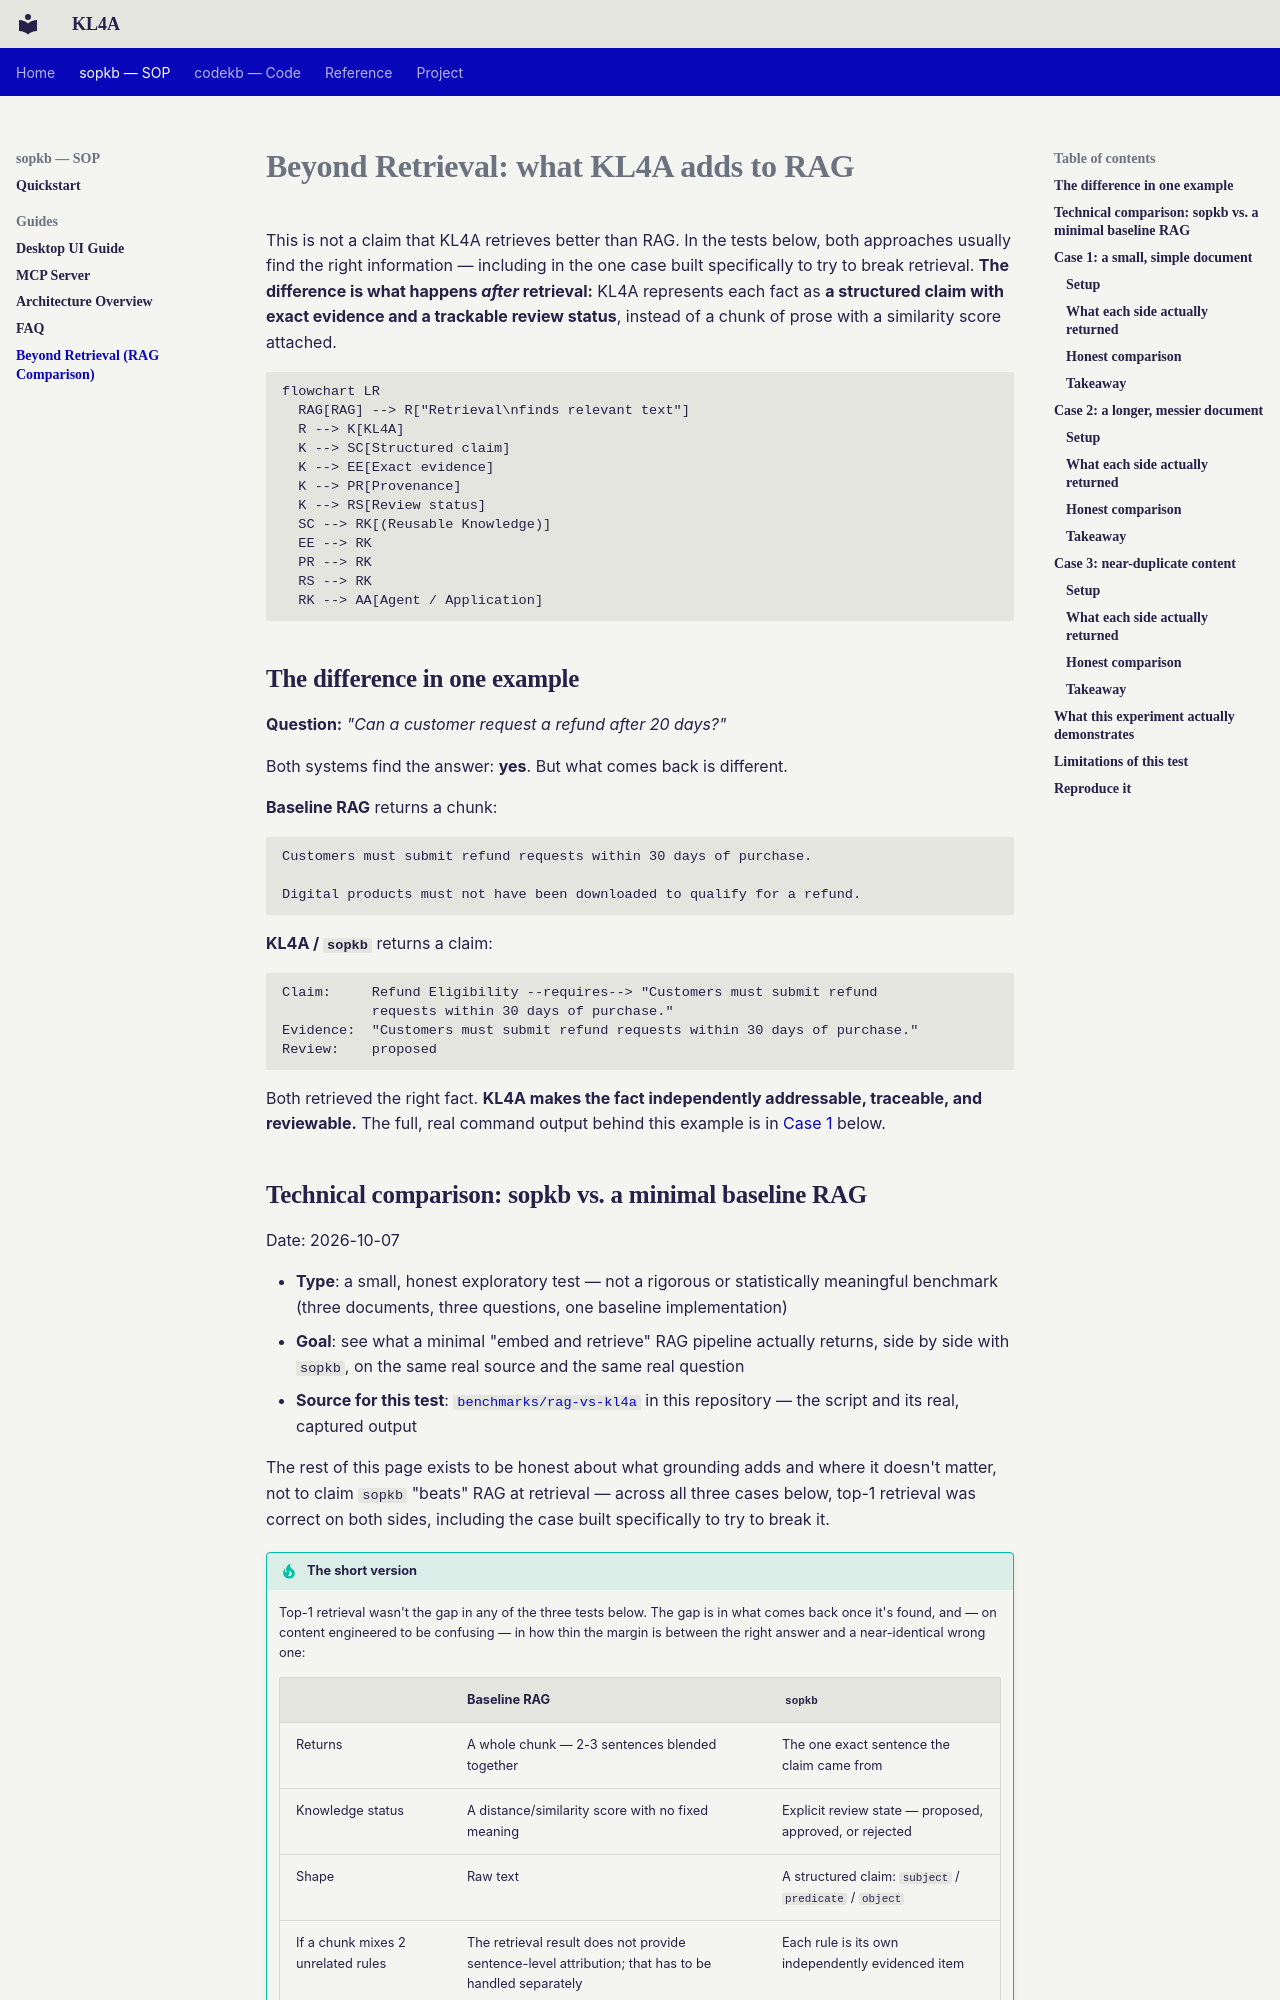

repository: CogniSwitch/KL4A · page: sopkb/rag-comparison/index.html · generator: mkdocs

---
title: Beyond Retrieval - What KL4A Adds to RAG
---

# Beyond Retrieval: what KL4A adds to RAG

This is not a claim that KL4A retrieves better than RAG. In the tests below, both
approaches usually find the right information — including in the one case built
specifically to try to break retrieval. **The difference is what happens *after*
retrieval:** KL4A represents each fact as **a structured claim with exact evidence and a
trackable review status**, instead of a chunk of prose with a similarity score attached.

```mermaid
flowchart LR
  RAG[RAG] --> R["Retrieval\nfinds relevant text"]
  R --> K[KL4A]
  K --> SC[Structured claim]
  K --> EE[Exact evidence]
  K --> PR[Provenance]
  K --> RS[Review status]
  SC --> RK[(Reusable Knowledge)]
  EE --> RK
  PR --> RK
  RS --> RK
  RK --> AA[Agent / Application]
```

## The difference in one example

**Question:** *"Can a customer request a refund after 20 days?"*

Both systems find the answer: **yes**. But what comes back is different.

**Baseline RAG** returns a chunk:

```text
Customers must submit refund requests within 30 days of purchase.

Digital products must not have been downloaded to qualify for a refund.
```

**KL4A / `sopkb`** returns a claim:

```text
Claim:     Refund Eligibility --requires--> "Customers must submit refund
           requests within 30 days of purchase."
Evidence:  "Customers must submit refund requests within 30 days of purchase."
Review:    proposed
```

Both retrieved the right fact. **KL4A makes the fact independently addressable, traceable,
and reviewable.** The full, real command output behind this example is in
[Case 1](#case-1-a-small-simple-document) below.

## Technical comparison: sopkb vs. a minimal baseline RAG

Date: 2026-10-07

- **Type**: a small, honest exploratory test — not a rigorous or statistically meaningful
  benchmark (three documents, three questions, one baseline implementation)
- **Goal**: see what a minimal "embed and retrieve" RAG pipeline actually returns, side by
  side with `sopkb`, on the same real source and the same real question
- **Source for this test**: [`benchmarks/rag-vs-kl4a`](../../benchmarks/rag-vs-kl4a) in
  this repository — the script and its real, captured output

The rest of this page exists to be honest about what grounding adds and where it doesn't
matter, not to claim `sopkb` "beats" RAG at retrieval — across all three cases below,
top-1 retrieval was correct on both sides, including the case built specifically to try
to break it.

!!! tip "The short version"
    Top-1 retrieval wasn't the gap in any of the three tests below. The gap is in what
    comes back once it's found, and — on content engineered to be confusing — in how thin
    the margin is between the right answer and a near-identical wrong one:

    | | Baseline RAG | `sopkb` |
    | --- | --- | --- |
    | Returns | A whole chunk — 2-3 sentences blended together | The one exact sentence the claim came from |
    | Knowledge status | A distance/similarity score with no fixed meaning | Explicit review state — proposed, approved, or rejected |
    | Shape | Raw text | A structured claim: `subject` / `predicate` / `object` |
    | If a chunk mixes 2 unrelated rules | The retrieval result does not provide sentence-level attribution; that has to be handled separately | Each rule is its own independently evidenced item |
    | Near-duplicate content nearby (Case 3) | Right answer wins, but by a thin margin — both chunks often ride along in a top-k context window | Exact match for a precise query; no ranking at all for a vague one |

    **A RAG chunk may contain multiple facts because the retrieval unit and the evidence
    unit are often the same.** `sopkb` separates those concerns: **each knowledge item is
    independently addressable and tied to its source evidence.** Neither approach is a
    clean win across the board, and this page says so at every step, not just here.

## Case 1: a small, simple document
